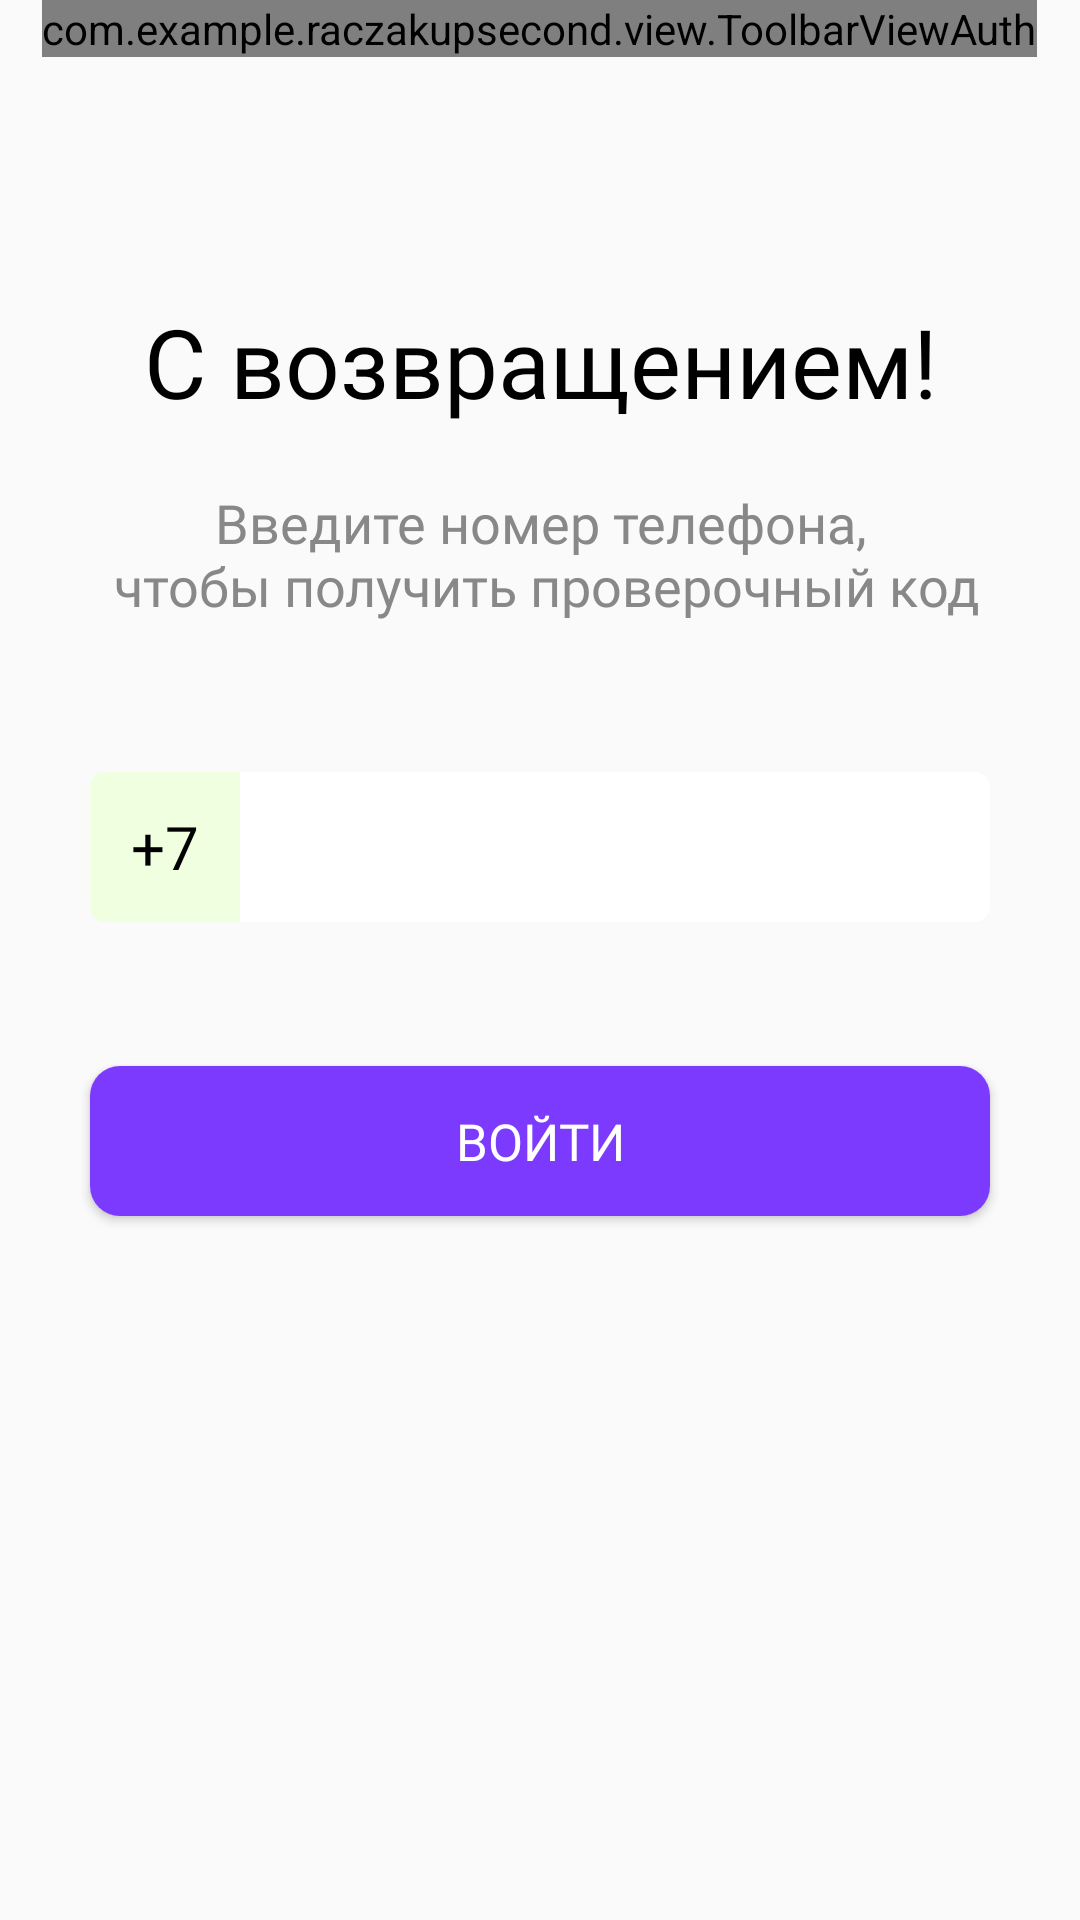

Produce the Android XML layout that renders to this screen, including the resource entries it uses.
<!-- AndroidManifest.xml: application theme Theme.RacZakupSecond -->
<!-- res/layout/fragment_login.xml -->
<?xml version="1.0" encoding="utf-8"?>
<LinearLayout xmlns:android="http://schemas.android.com/apk/res/android"
    xmlns:tools="http://schemas.android.com/tools"
    android:layout_width="match_parent"
    android:layout_height="match_parent"
    tools:context=".screens.auth.login.LoginFragment"
    android:orientation="vertical"
    android:gravity="center_horizontal">

    <com.example.raczakupsecond.view.ToolbarViewAuth
        android:id="@+id/toolbar_auth"
        android:layout_width="wrap_content"
        android:layout_height="wrap_content" />














    <TextView
        android:layout_marginTop="80dp"

        android:layout_width="wrap_content"
        android:layout_height="wrap_content"

        android:gravity="center"

        android:text="@string/frag_login_welcome_back"
        android:fontFamily="@font/roboto_bold_italic"
        android:textSize="32sp"
        android:textColor="@color/black" />

    <TextView
        android:layout_marginTop="20dp"

        android:layout_width="wrap_content"
        android:layout_height="wrap_content"

        android:gravity="center"

        android:text="@string/frag_login_hint"
        android:fontFamily="@font/roboto"
        android:textSize="18sp"
        android:textColor="@color/instructions_text"/>

    <LinearLayout
        android:layout_marginTop="50dp"

        android:layout_width="wrap_content"
        android:layout_height="50dp"
        android:orientation="horizontal">

        <TextView
            android:layout_width="50dp"
            android:layout_height="match_parent"
            android:fontFamily="@font/roboto"
            android:textSize="20sp"
            android:text="@string/frag_login_startPhone"
            android:textColor="@color/black"
            android:gravity="center"
            android:background="@drawable/shape_loginfrag_start_phone_login"/>

        <EditText
            android:id="@+id/editText_loginNumber"
            android:layout_width="250dp"
            android:layout_height="match_parent"

            android:gravity="center_vertical"
            android:paddingStart="10dp"
            android:paddingEnd="10dp"
            android:maxLength="10"

            android:inputType="phone"
            android:importantForAutofill="no"
            android:maxLines="1"

            android:background="@drawable/shape_loginfrag_edit_phone_login"

            android:textSize="20sp"
            android:letterSpacing="0.01"
            android:fontFamily="@font/roboto"
            android:textColor="@color/black" />
    </LinearLayout>

    <androidx.appcompat.widget.AppCompatButton
        android:id="@+id/button_login"

        android:layout_width="300dp"
        android:layout_height="50dp"
        android:layout_marginTop="48dp"

        android:background="@drawable/shape_loginfrag_button_login"
        android:fontFamily="@font/roboto_bold_italic"
        android:text="@string/frag_login_button"
        android:textColor="@color/white"

        android:textSize="17sp" />

</LinearLayout>
<!-- resources referenced by this layout -->
<resources>
  <color name="black">#FF000000</color>
  <color name="instructions_text">#888888</color>
  <color name="login_text">#393939</color>
  <color name="white">#FFFFFFFF</color>
  <!-- drawable shape_loginfrag_button_login (drawable) -->
  <?xml version="1.0" encoding="utf-8"?>
  <shape xmlns:android="http://schemas.android.com/apk/res/android"
      android:shape="rectangle">
      <solid android:color="@color/button_login"/>
      <corners android:radius="10dp"/>
  </shape>
  <!-- drawable shape_loginfrag_edit_phone_login (drawable) -->
  <?xml version="1.0" encoding="utf-8"?>
  <shape xmlns:android="http://schemas.android.com/apk/res/android"
      android:shape="rectangle">
  
      <solid android:color="@color/white"/>
      <corners
          android:topRightRadius="5dp"
          android:bottomRightRadius="5dp" />
  
  </shape>
  <!-- drawable shape_loginfrag_start_phone_login (drawable) -->
  <?xml version="1.0" encoding="utf-8"?>
  <shape xmlns:android="http://schemas.android.com/apk/res/android"
      android:shape="rectangle">
  
      <solid android:color="@color/phone_number"/>
      <corners
          android:topLeftRadius="5dp"
          android:bottomLeftRadius="5dp" />
  
  </shape>
  <string name="frag_login_button">Войти</string>
  <string name="frag_login_hint">Введите номер телефона,\n чтобы получить проверочный код</string>
  <string name="frag_login_startPhone">+7</string>
  <string name="frag_login_welcome_back">С возвращением!</string>
  <string name="toolbar_login">Вход</string>
  <style name="Theme.RacZakupSecond" parent="Base.Theme.AppCompat.Light.DarkActionBar">
          
          <item name="colorPrimary">@color/purple_500</item>
          <item name="colorPrimaryVariant">@color/purple_700</item>
          <item name="colorOnPrimary">@color/white</item>
          
          <item name="colorSecondary">@color/teal_200</item>
          <item name="colorSecondaryVariant">@color/teal_700</item>
          <item name="colorOnSecondary">@color/black</item>
          
          <item name="android:statusBarColor">?attr/colorPrimaryVariant</item>
          
          <item name="windowActionBar">false</item>
          <item name="windowNoTitle">true</item>
      </style>
  <color name="button_login">#7C3AFF</color>
  <color name="phone_number">#EFFFE0</color>
  <color name="purple_500">#FF6200EE</color>
  <color name="purple_700">#FF3700B3</color>
  <color name="teal_200">#FF03DAC5</color>
  <color name="teal_700">#FF018786</color>
</resources>
